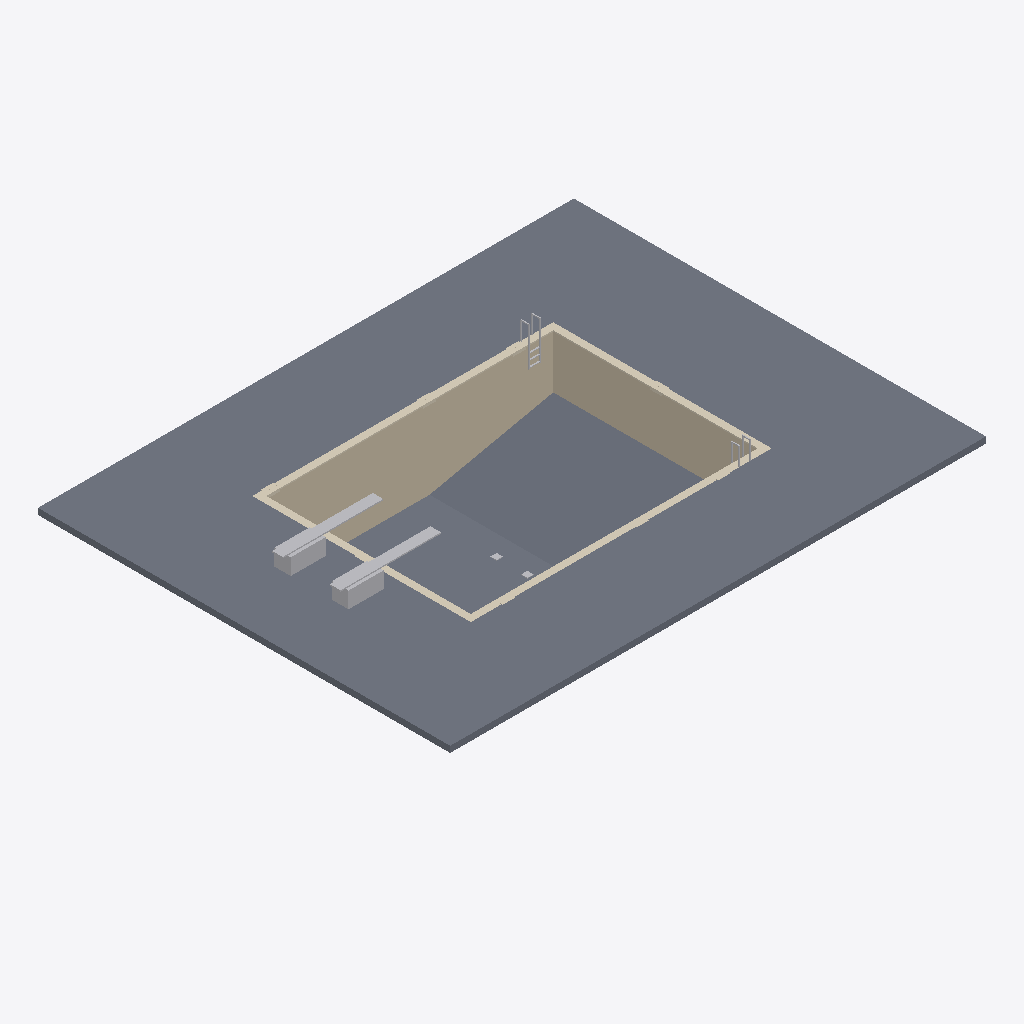
Isometric view of an IFC building model (IFC-SPF (STEP), schema IFC4, length unit metre), seen from the south-west, elements coloured by IFC class: 6 other elements (light grey), 2 slabs (grey), 2 coverings (cream), 1 wall (beige).
Extent 26.0 m × 20.0 m × 5.2 m (x, y, z). Storeys (1): Level 1 at 0.00 m. Elements (11): 6 IfcFurniture, 2 IfcCovering, 2 IfcSlab, 1 IfcWall.

HEADER;
FILE_DESCRIPTION(('ViewDefinition [CoordinationView]'),'2;1');
FILE_NAME('','2026-11-10T14:21:42',(''),(''),'IfcOpenShell 0.8.0','IfcOpenShell 0.8.0','');
FILE_SCHEMA(('IFC4'));
ENDSEC;
DATA;
#9=IFCPROJECT('37FBpaSX10beSKOryXsqax',$,'Project',$,$,$,$,(#8),#5);
#10=IFCSITE('0nhkwbMdn3_P44zvWUD5xv',$,'Site',$,$,$,$,$,.ELEMENT.,$,$,$,$,$);
#12=IFCBUILDING('3AZcaoJ3TAZh8OxbXyN$vF',$,'Building',$,$,$,$,$,.ELEMENT.,$,$,$);
#14=IFCBUILDINGSTOREY('1RuWZR7GLDYgRJnU2Bbq_Q',$,'Level 1',$,$,$,$,$,.ELEMENT.,0.0);
#17=IFCSLAB('2j3NxR3GX9NP2FZ_w$0JiW',$,$,$,$,#35,#48,$,.FLOOR.);
#538=IFCSLAB('1O3gsiSfPDAe0lPUYJz3tQ',$,'Diving well base slab','rxd:pool',$,#541,#667,$,.BASESLAB.);
#160=IFCWALL('1NL$Pxkxj1PRWkl6KnHAE4',$,'Diving well shell walls','rxd:pool',$,#163,#537,$,.SOLIDWALL.);
#668=IFCCOVERING('3gBonxRLH3Fvfjmma_fq2M',$,'Diving well coping','rxd:pool','COPING',#671,#819,$,.USERDEFINED.);
#23=IFCFURNITURE('0BeT6xUVL3ivY7HmurkfTd',$,$,$,'Diving Board',#101,#106,$,.USERDEFINED.);
#24=IFCFURNITURE('1RaNpQI5r2LA_NJyHDI0f2',$,$,$,'Diving Board',#111,#116,$,.USERDEFINED.);
#820=IFCCOVERING('0WEiRCY8P8FutyJS38wto_',$,'Diving well depth markings','rxd:pool','DEPTHMARKING',#823,#1817,$,.USERDEFINED.);
#25=IFCFURNITURE('3LA_yc00LD4RugSYFeSk8v',$,$,$,'Pool Ladder',#121,#126,$,.USERDEFINED.);
#26=IFCFURNITURE('0iEYjTYIj9BOYIdRArS0xU',$,$,$,'Pool Ladder',#131,#136,$,.USERDEFINED.);
#27=IFCFURNITURE('3TXmrfdHLCLhhMVqp9oAUW',$,$,$,'Main Drain',#141,#146,$,.USERDEFINED.);
#28=IFCFURNITURE('3PHCfqR514VfPi7qillpRD',$,$,$,'Main Drain',#151,#156,$,.USERDEFINED.);
ENDSEC;
